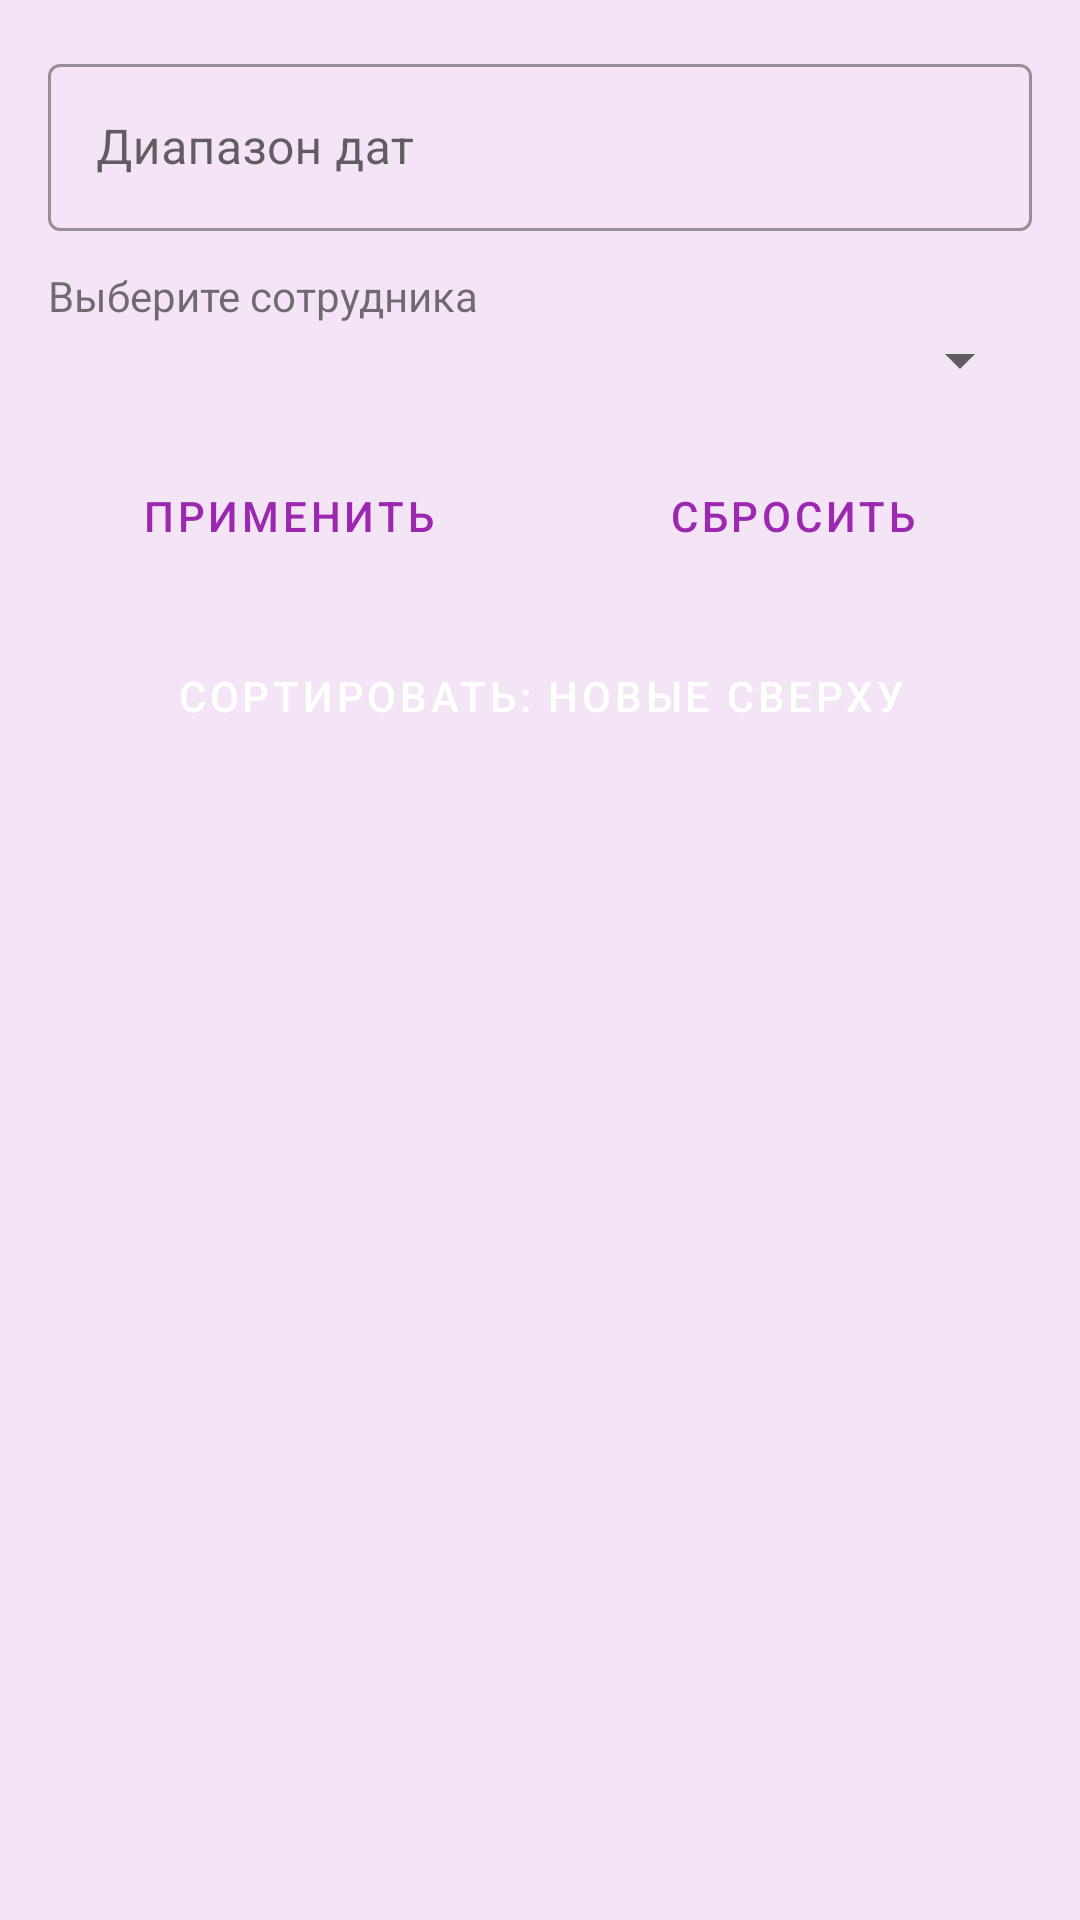

Layout XML and referenced resources for this Android screen:
<!-- AndroidManifest.xml: application theme Theme.PerformApp -->
<!-- res/layout/dialog_filters.xml -->
<?xml version="1.0" encoding="utf-8"?>
<LinearLayout
    xmlns:android="http://schemas.android.com/apk/res/android"
    xmlns:app="http://schemas.android.com/apk/res-auto"
    android:orientation="vertical"
    android:padding="16dp"
    android:layout_width="match_parent"
    android:layout_height="wrap_content">

    <com.google.android.material.textfield.TextInputLayout
        android:layout_width="match_parent"
        android:layout_height="wrap_content"
        style="@style/Widget.MaterialComponents.TextInputLayout.OutlinedBox"
        android:hint="Диапазон дат">

        <com.google.android.material.textfield.TextInputEditText
            android:id="@+id/dateEditText"
            android:layout_width="match_parent"
            android:layout_height="wrap_content"
            android:focusable="false"
            android:inputType="none"/>
    </com.google.android.material.textfield.TextInputLayout>

    <TextView
        android:text="Выберите сотрудника"
        android:layout_width="wrap_content"
        android:layout_height="wrap_content"
        android:layout_marginTop="12dp"/>

    <Spinner
        android:id="@+id/workerSpinner"
        android:layout_width="match_parent"
        android:layout_height="wrap_content"/>

    <LinearLayout
        android:layout_width="match_parent"
        android:layout_height="wrap_content"
        android:orientation="horizontal"
        android:weightSum="2"
        android:layout_marginTop="16dp">

        <Button
            android:id="@+id/btnApplyFilters"
            android:layout_width="0dp"
            android:layout_height="wrap_content"
            android:layout_weight="1"
            android:text="Применить"
            android:layout_marginEnd="4dp"
            style="@style/Widget.MaterialComponents.Button.OutlinedButton"/>

        <Button
            android:id="@+id/btnClearFilters"
            android:layout_width="0dp"
            android:layout_height="wrap_content"
            android:layout_weight="1"
            android:text="Сбросить"
            android:layout_marginStart="4dp"
            style="@style/Widget.MaterialComponents.Button.OutlinedButton"/>
    </LinearLayout>

    <Button
        android:id="@+id/btnSort"
        android:layout_width="match_parent"
        android:layout_height="wrap_content"
        android:text="Сортировать: новые сверху"
        android:layout_marginTop="12dp"
        style="@style/Widget.MaterialComponents.Button"/>

</LinearLayout>
<!-- resources referenced by this layout -->
<resources>
  <style name="Theme.PerformApp" parent="Theme.MaterialComponents.DayNight.NoActionBar">
          
          <item name="colorPrimary">@color/purple_500</item>
          
          <item name="colorPrimaryVariant">@color/purple_700</item>
          
          <item name="colorOnPrimary">@color/white</item>
  
          
          <item name="android:windowBackground">@color/purple_50</item>
  
          
          <item name="android:textColorPrimary">@color/black</item>
  
          
          <item name="colorAccent">@color/purple_200</item>
  
          
          <item name="android:buttonStyle">@style/Widget.MaterialComponents.Button</item>
  
          
          <item name="textInputStyle">@style/Widget.MaterialComponents.TextInputLayout.OutlinedBox</item>
      </style>
  <color name="purple_500">#9C27B0</color>
  <color name="purple_700">#7B1FA2</color>
  <color name="white">#FFFFFF</color>
  <color name="purple_50">#F3E5F5</color>
  <color name="black">#FF000000</color>
  <color name="purple_200">#AB47BC</color>
</resources>
